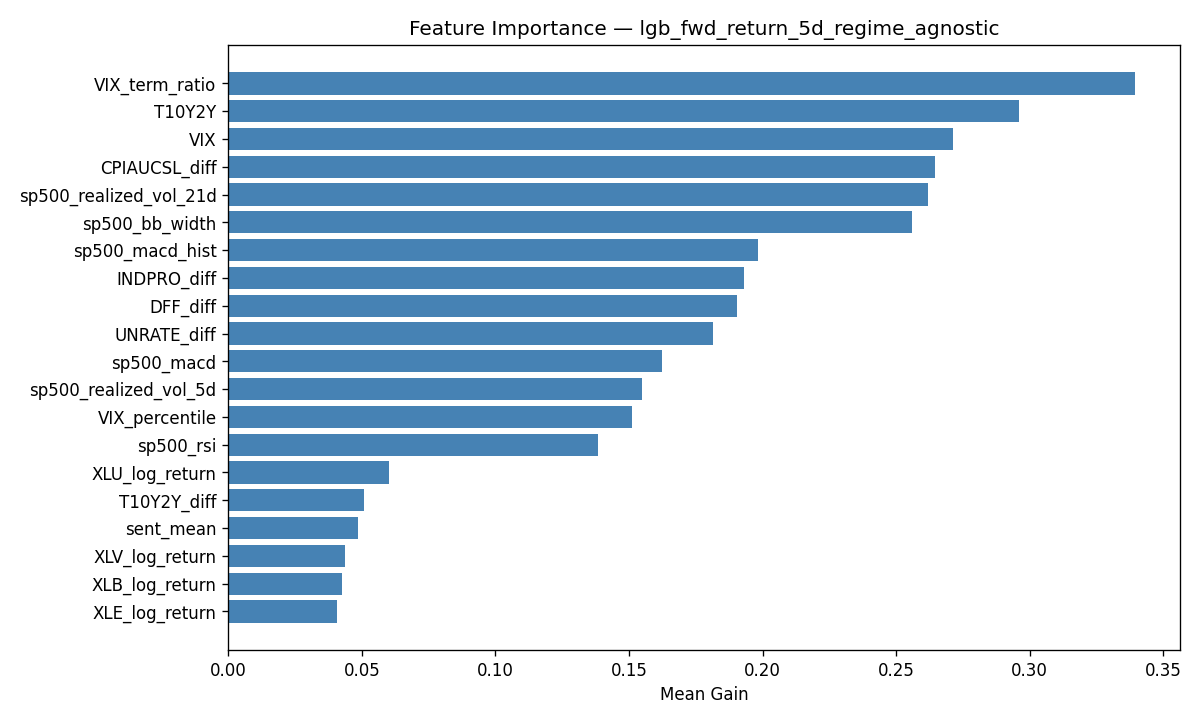

The table this chart was drawn from, first rows:
feature, importance_gain, importance_split
VIX_term_ratio, 0.3394, 154
T10Y2Y, 0.2961, 246
VIX, 0.2712, 119
CPIAUCSL_diff, 0.2647, 233
sp500_realized_vol_21d, 0.2618, 135
sp500_bb_width, 0.256, 157
sp500_macd_hist, 0.1983, 86
INDPRO_diff, 0.1932, 212
DFF_diff, 0.1904, 102
UNRATE_diff, 0.1816, 110
sp500_macd, 0.1624, 120
sp500_realized_vol_5d, 0.1549, 113
VIX_percentile, 0.1512, 112
sp500_rsi, 0.1383, 136
XLU_log_return, 0.06015, 52
T10Y2Y_diff, 0.05063, 68
sent_mean, 0.04856, 57
XLV_log_return, 0.04371, 63
XLB_log_return, 0.0426, 71
XLE_log_return, 0.04073, 56
sent_max_neg, 0.03859, 58
XLI_log_return, 0.03676, 37
sent_weighted, 0.03383, 28
sp500_log_return, 0.02353, 34
XLK_log_return, 0.01784, 37
XLF_log_return, 0.01697, 11
XLY_log_return, 0.0151, 26
XLP_log_return, 0.01312, 32
sent_momentum, 0.004831, 5
